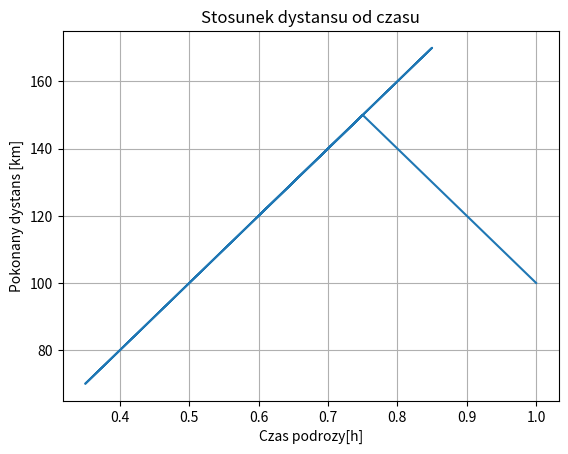

This figure's Python source:
import matplotlib.pyplot as plt

class Samochod():

    def __init__(self, maksymalna_predkosc, spalanie):
        """ Returns the Car Object.

          Parameters:
              maksymalna_predkosc (int):maximum speed car
              spalanie (int): combustion car

          Returns:
              Object Samochod
         """
        self.maksymalna_predkosc = maksymalna_predkosc
        self.spalanie = spalanie
        self.obecna_predkosc = 0
        self.pokonany_dystans = 0
        self.czas_podrozy = 0
        self.id_podrozy = 1
        self.dane_trasy = {}

    def dodaj_dane(self, czas_podrozy, pokonany_dystans, predkosc):
        self.dane_trasy.update({self.id_podrozy: {'czas_podrozy': czas_podrozy,
                                                  'pokanany_dystans': pokonany_dystans,
                                                  'predkosc': predkosc}})
        self.id_podrozy += 1

    def przyspiesz(self, wartosc):
        """Function to increase speed"""
        if self.obecna_predkosc + wartosc > self.maksymalna_predkosc:
            self.obecna_predkosc = self.maksymalna_predkosc
        else:
            self.obecna_predkosc += wartosc

    def zwolnij(self, wartosc):
        """Function to decrease speed"""
        if self.obecna_predkosc - wartosc < 0:
            self.obecna_predkosc = 0
        else:
            self.obecna_predkosc -= wartosc

    def hamuj(self):
        """Function to stop car"""
        self.obecna_predkosc = 0

    def turbo(self):
        """Function increases to maximum speed car"""
        self.obecna_predkosc = self.maksymalna_predkosc

    def jedz(self, wartosc):
        """Function to calculate distance and travel time"""
        self.pokonany_dystans += wartosc
        self.czas_podrozy += wartosc / self.obecna_predkosc
        self.dodaj_dane(wartosc / self.obecna_predkosc, wartosc, self.obecna_predkosc)

    def print_samochod(self):
        """Function to print object Car"""
        return 'maksymalna_predkosc: {}, spalanie: {}, obecna_predkosc: {}, pokonany_dystans: {}, czas_podrozy: {}'.format(
            self.maksymalna_predkosc, self.spalanie, self.obecna_predkosc, self.pokonany_dystans, self.czas_podrozy)

    def print_dane_trasy(self):
        for k, v in self.dane_trasy.items():
            print(k)
            for kk, vv in v.items():
                print(f'{kk}, {vv}')

    # https://matplotlib.org/index.html
    def print_graph(self):
        x = [element['czas_podrozy'] for element in self.dane_trasy.values()]
        y = [element['pokanany_dystans'] for element in self.dane_trasy.values()]
        print(x)
        print(y)
        plt.xlabel('Czas podrozy[h]')
        plt.ylabel('Pokonany dystans [km]')
        plt.title('Stosunek dystansu od czasu')
        plt.grid(True)
        plt.plot(x, y)
        plt.show()

if __name__ == '__main__':
    samochod = Samochod(200, 10)
    samochod.przyspiesz(100)
    samochod.jedz(100)
    samochod.turbo()
    samochod.jedz(150)
    samochod.jedz(70)
    samochod.jedz(170)
    samochod.jedz(120)
    samochod.print_dane_trasy()
    samochod.print_graph()
    print(samochod.print_samochod())
